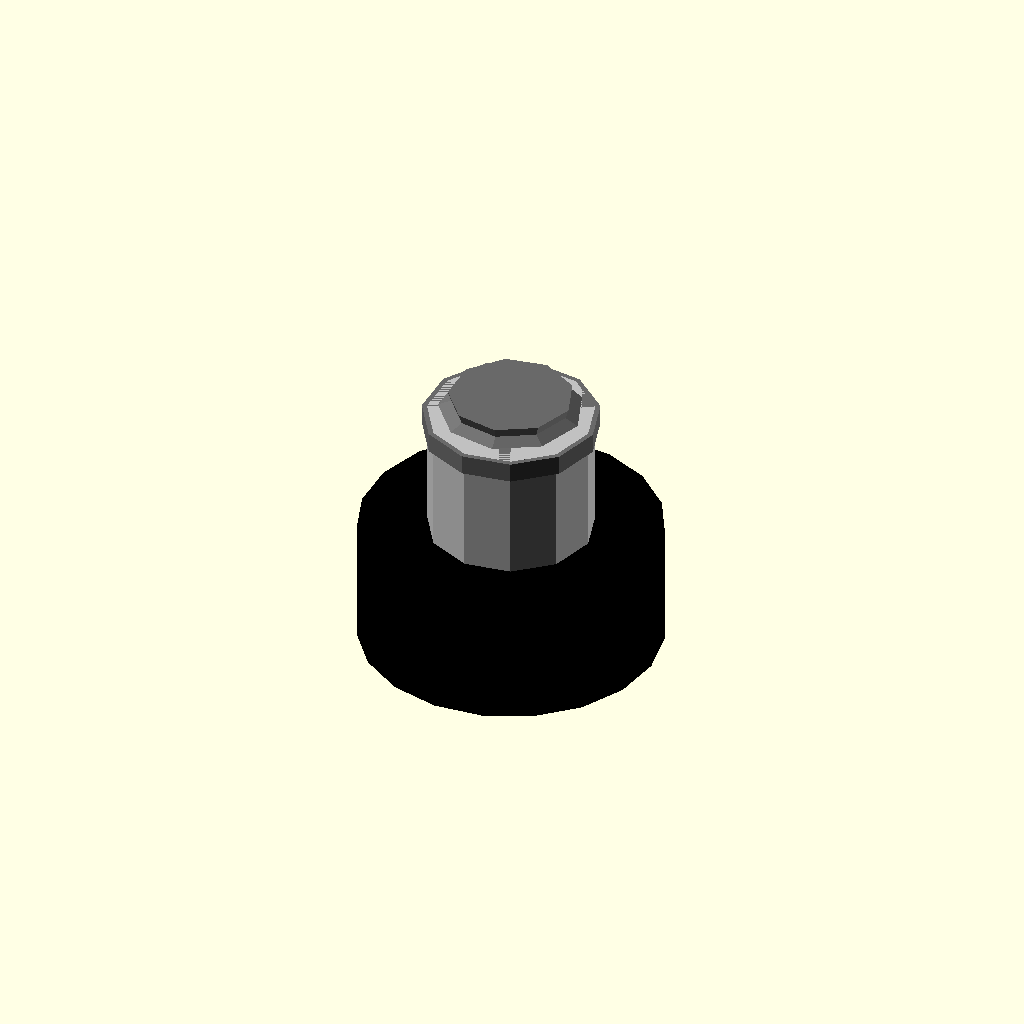
Cell 1: rendered with the file's own defaults.
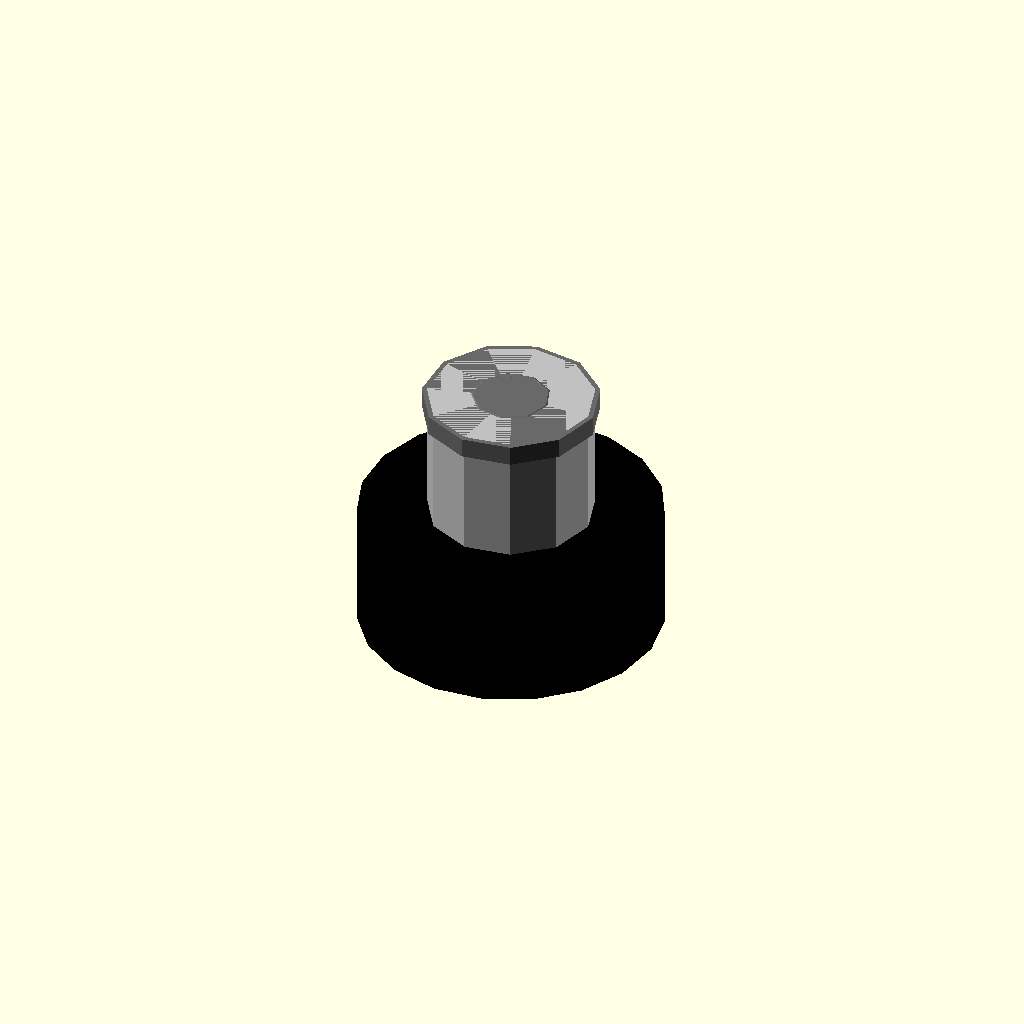
Cell 2: head_height = 0.05 (everything else at default).
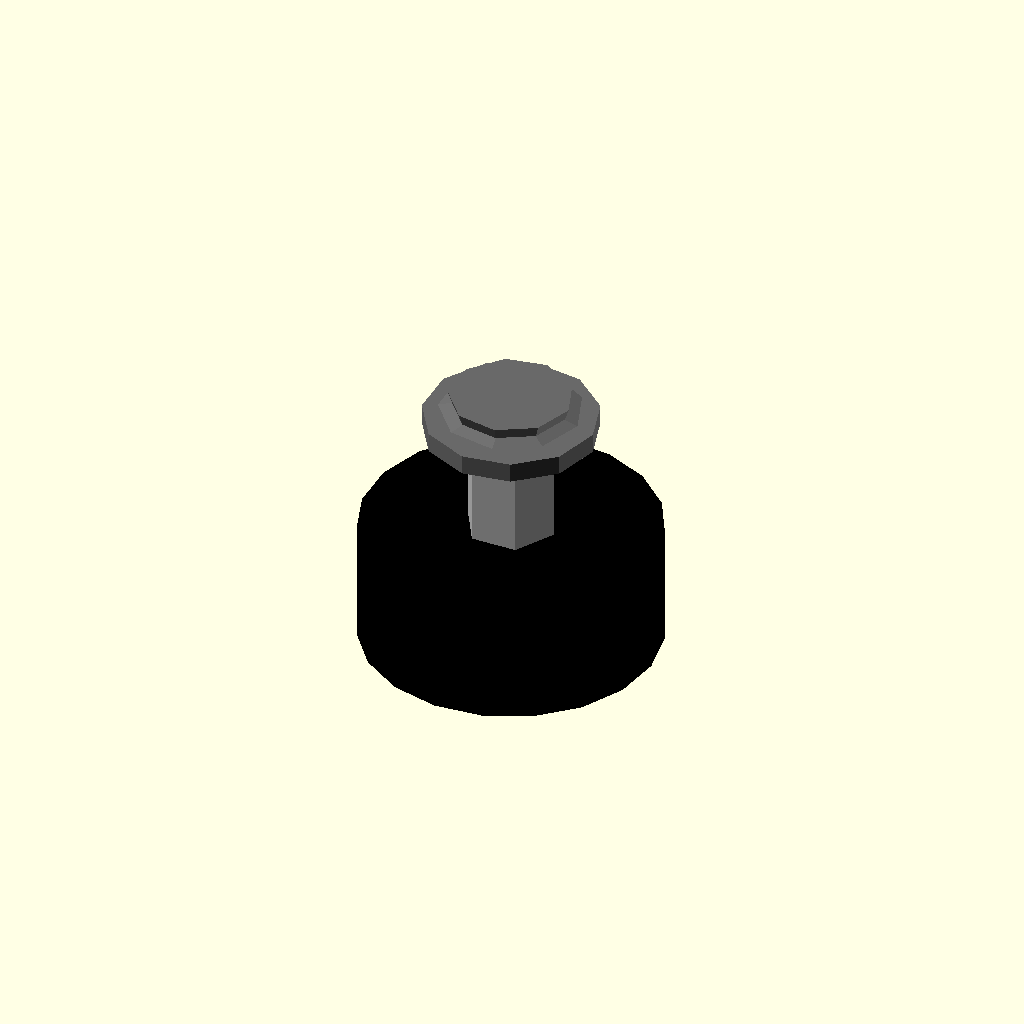
Cell 3 — shaft_radius set to 0.05, the other parameters unchanged.
All cells are drawn from one camera (rotation 55°, 0°, 25°, orthographic, colour scheme Cornfield), so only the parameter changes between them.
The OpenSCAD source (results/nopscadlib/ablations/no_recovery/scad/screw__M3_dome_screw.scad):
// Parameters
thread_diameter = 3.0; //[1.5:6.0:0.1]
overall_length = 10.0; //[5.0:20.0:0.1]
head_diameter = 5.7; //[2.85:11.4:0.05]
head_height = 1.65; //[0.825:3.3:0.05]
shaft_radius = 1.5; //[0.75:3.0:0.05]
head_radius = 2.85; //[1.425:5.7:0.05]
tolerance_clearance = 0.0; //[0.0:0.5:0.01]
overlap = 0.8; //[0.5:2.0:0.1]
transition_height = 0.6; //[0.3:1.2:0.05]
washer_outer_diameter = 7.0; //[4.0:14.0:0.1]
washer_thickness = 0.8; //[0.4:2.0:0.05]
spacer_height = 6.0; //[3.0:12.0:0.1]
spacer_wall = 1.8; //[0.9:3.6:0.1]
buzzer_diameter = 12.0; //[6.0:24.0:0.1]
buzzer_height = 5.0; //[2.5:10.0:0.1]

// PCB Spacer - complete detailed geometry
module pcb_spacer() {
  color("Silver") {
    difference() {
      cylinder(r=shaft_radius + tolerance_clearance + spacer_wall, h=spacer_height, center=true);
      translate([0, 0, 0])
        cylinder(r=shaft_radius + tolerance_clearance, h=spacer_height + 2*overlap, center=true);
    }
  }
}

// Screw and Washer - complete detailed geometry
module screw_and_washer() {
  color("DimGray") {
    union() {
      // Screw Shaft
      translate([0, 0, -head_height/2 - overall_length/2 + overlap])
        cylinder(r=shaft_radius, h=overall_length, center=true);
      
      // Head to Shaft Transition
      translate([0, 0, -transition_height/2 + overlap])
        cylinder(r1=head_radius, r2=shaft_radius, h=transition_height, center=true);
      
      // Dome Head
      intersection() {
        translate([0, 0, head_radius - head_height/2])
          sphere(r=head_radius, center=true);
        translate([0, 0, 0])
          cube([2*head_radius + 2*overlap, 2*head_radius + 2*overlap, head_height], center=true);
      }
      
      // Washer
      translate([0, 0, -head_height/2 - washer_thickness/2 + overlap])
        difference() {
          cylinder(r=washer_outer_diameter/2, h=washer_thickness, center=true);
          cylinder(r=shaft_radius + tolerance_clearance, h=washer_thickness + 2*overlap, center=true);
        }
    }
  }
}

// Buzzer - complete detailed geometry
module buzzer() {
  color("Black") {
    translate([0, 0, -head_height/2 - washer_thickness - spacer_height - buzzer_height/2 + 3*overlap])
      cylinder(r=buzzer_diameter/2, h=buzzer_height, center=true);
  }
}

// Assembly
module assembly() {
  screw_and_washer();
  translate([0, 0, -head_height/2 - washer_thickness - spacer_height/2 + 2*overlap])
    pcb_spacer();
  buzzer();
}

assembly();
Parameter table extracted from the source (name, type, default, range or options):
thread_diameter: number, default 3, range 0.1 to 1.5, step 6
overall_length: number, default 10, range 0.1 to 5, step 20
head_diameter: number, default 5.7, range 0.05 to 2.85, step 11.4
head_height: number, default 1.65, range 0.05 to 0.825, step 3.3
shaft_radius: number, default 1.5, range 0.05 to 0.75, step 3
head_radius: number, default 2.85, range 0.05 to 1.425, step 5.7
tolerance_clearance: number, default 0, range 0 to 0.01, step 0.5
overlap: number, default 0.8, range 0.1 to 0.5, step 2
transition_height: number, default 0.6, range 0.05 to 0.3, step 1.2
washer_outer_diameter: number, default 7, range 0.1 to 4, step 14
washer_thickness: number, default 0.8, range 0.05 to 0.4, step 2
spacer_height: number, default 6, range 0.1 to 3, step 12
spacer_wall: number, default 1.8, range 0.1 to 0.9, step 3.6
buzzer_diameter: number, default 12, range 0.1 to 6, step 24
buzzer_height: number, default 5, range 0.1 to 2.5, step 10
